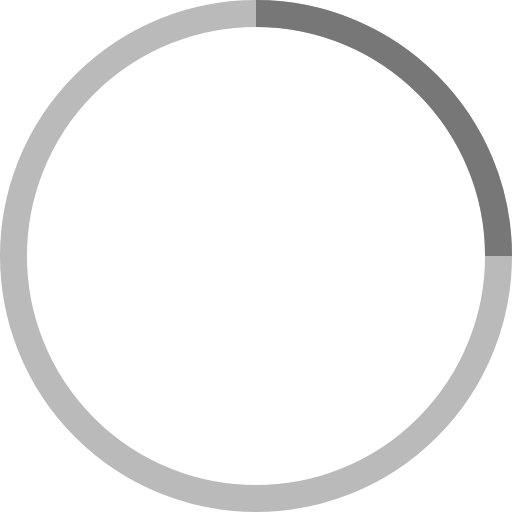
t = 0.00 s
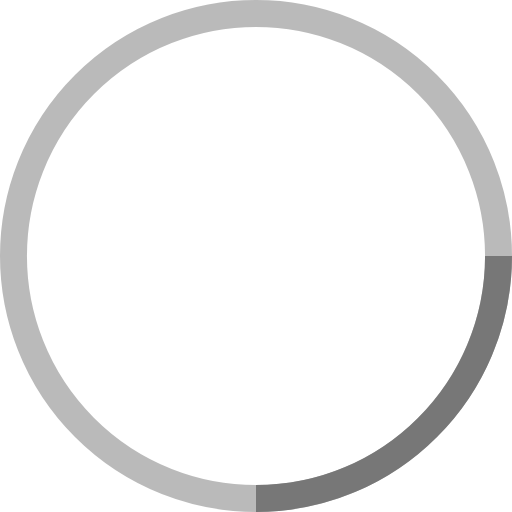
t = 0.18 s
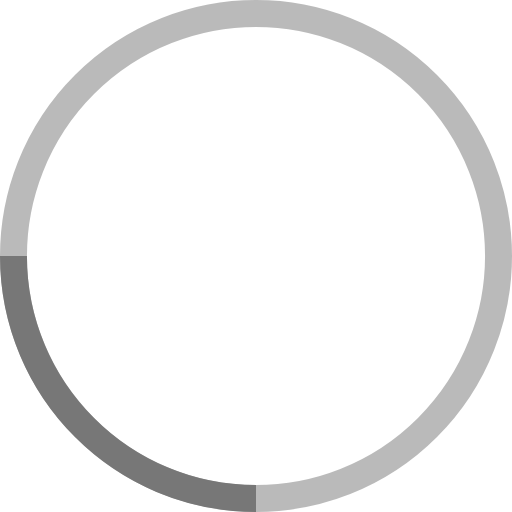
t = 0.35 s
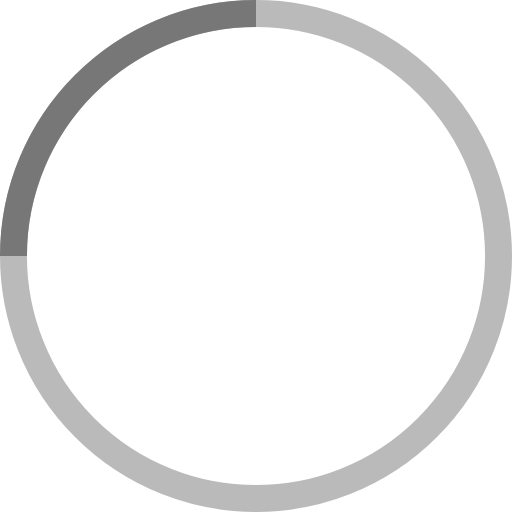
t = 0.53 s

The animated SVG that drew these frames (rendered in a browser with its animation timeline set to each time). Animation: 1 SMIL element (animateTransform=1); one cycle of 0.70 s, repeats indefinitely.

<svg width="38" height="38" viewBox="0 0 38 38" xmlns="http://www.w3.org/2000/svg" stroke="#777">
    <g fill="none" fill-rule="evenodd">
        <g transform="translate(1 1)" stroke-width="2">
            <circle stroke-opacity=".5" cx="18" cy="18" r="18"/>
            <path d="M36 18c0-9.94-8.06-18-18-18">
                <animateTransform
                    attributeName="transform"
                    type="rotate"
                    from="0 18 18"
                    to="360 18 18"
                    dur="0.7s"
                    repeatCount="indefinite"/>
            </path>
        </g>
    </g>
</svg>
